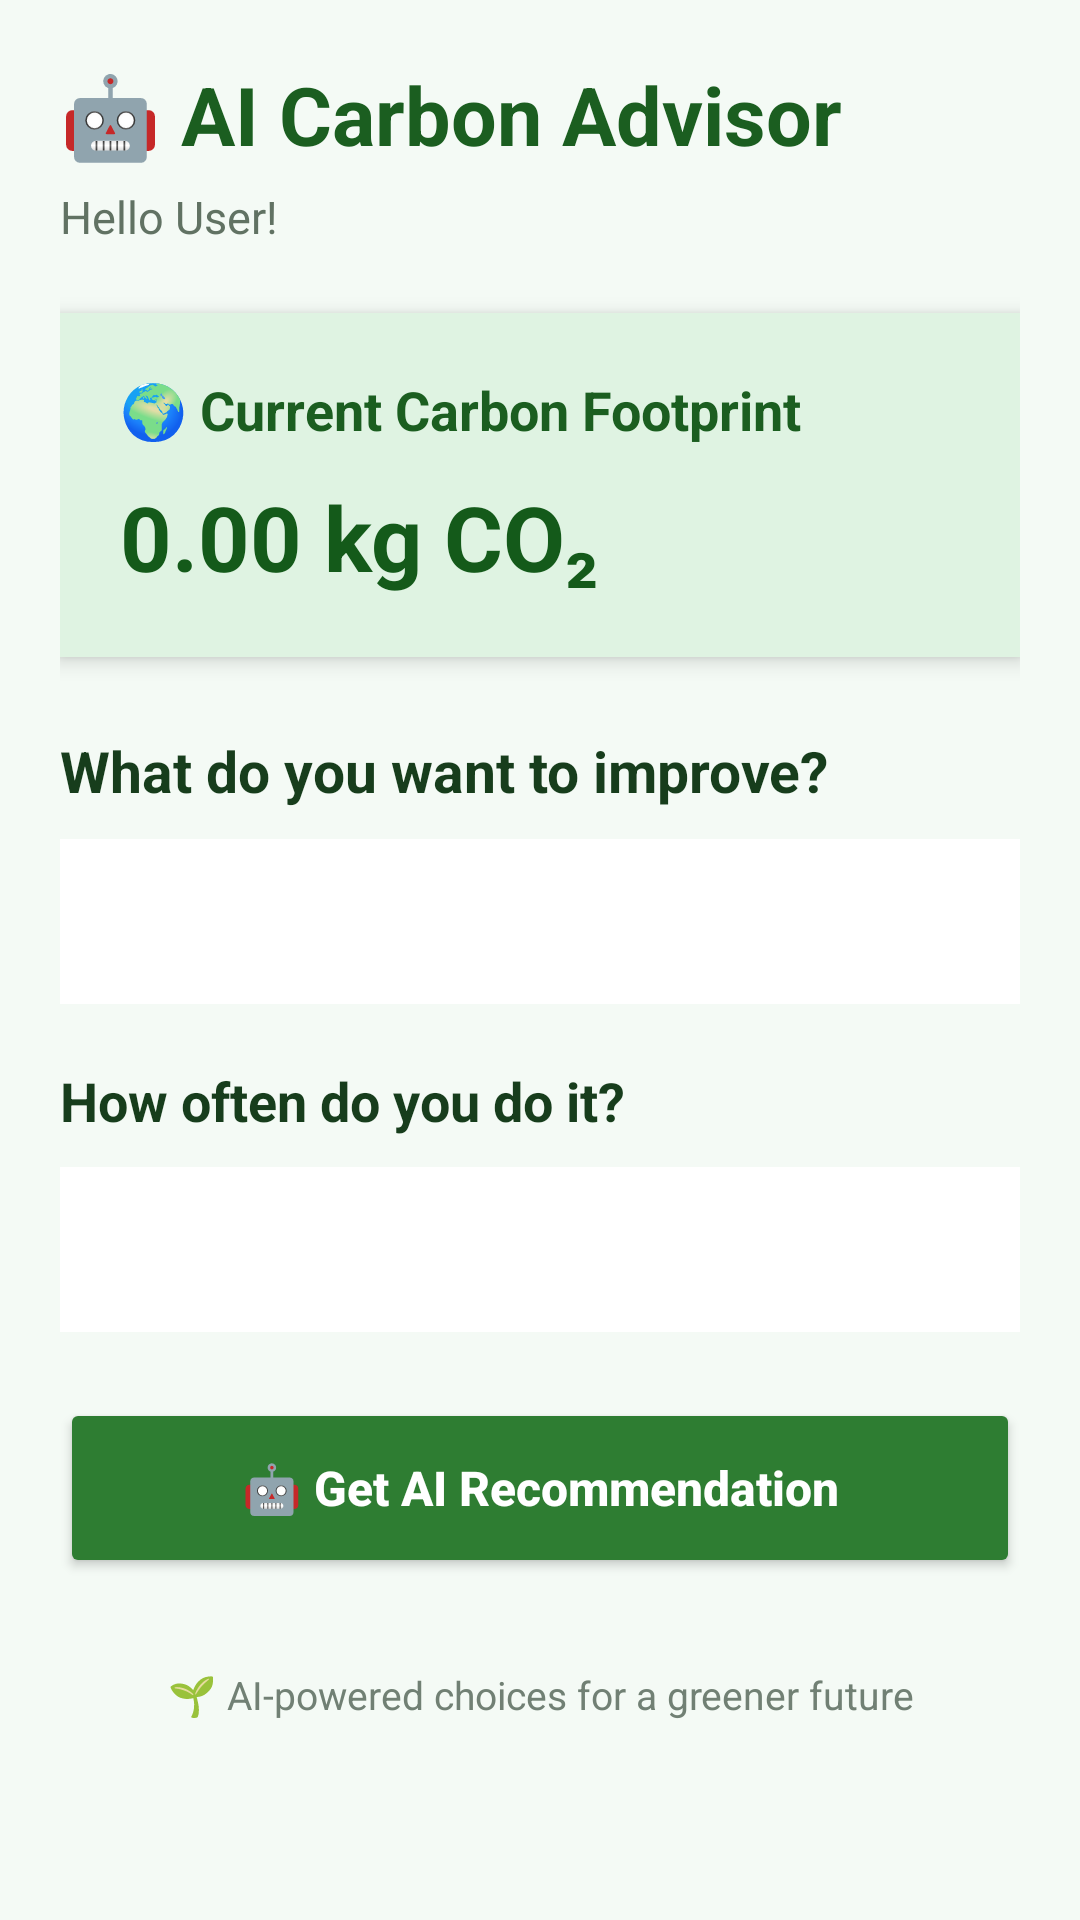

Reconstruct the res/layout file that produces this screen, plus the resources it refers to.
<!-- AndroidManifest.xml: application theme Theme.EcoLoop -->
<!-- res/layout/activity_main6.xml -->
<?xml version="1.0" encoding="utf-8"?>
<ScrollView
    xmlns:android="http://schemas.android.com/apk/res/android"
    android:layout_width="match_parent"
    android:layout_height="match_parent"
    android:fillViewport="true"
    android:background="#F4FAF5">

    <LinearLayout
        android:layout_width="match_parent"
        android:layout_height="wrap_content"
        android:orientation="vertical"
        android:padding="20dp">

        

        <TextView
            android:layout_width="wrap_content"
            android:layout_height="wrap_content"
            android:text="🤖 AI Carbon Advisor"
            android:textColor="#1B5E20"
            android:textSize="27sp"
            android:textStyle="bold"/>

        <TextView
            android:id="@+id/txtWelcome"
            android:layout_width="wrap_content"
            android:layout_height="wrap_content"
            android:layout_marginTop="6dp"
            android:text="Hello User!"
            android:textColor="#617263"
            android:textSize="15sp"/>


        

        <LinearLayout
            android:layout_width="match_parent"
            android:layout_height="wrap_content"
            android:layout_marginTop="22dp"
            android:background="#DFF3E2"
            android:elevation="4dp"
            android:orientation="vertical"
            android:padding="20dp">

            <TextView
                android:layout_width="wrap_content"
                android:layout_height="wrap_content"
                android:text="🌍 Current Carbon Footprint"
                android:textColor="#1B5E20"
                android:textSize="18sp"
                android:textStyle="bold"/>

            <TextView
                android:id="@+id/txtCarbon"
                android:layout_width="wrap_content"
                android:layout_height="wrap_content"
                android:layout_marginTop="10dp"
                android:text="0.00 kg CO₂"
                android:textColor="#145A1A"
                android:textSize="30sp"
                android:textStyle="bold"/>

        </LinearLayout>


        

        <TextView
            android:layout_width="wrap_content"
            android:layout_height="wrap_content"
            android:layout_marginTop="25dp"
            android:text="What do you want to improve?"
            android:textColor="#173D1C"
            android:textSize="19sp"
            android:textStyle="bold"/>


        <Spinner
            android:id="@+id/spinnerActivity"
            android:layout_width="match_parent"
            android:layout_height="55dp"
            android:layout_marginTop="10dp"
            android:background="#FFFFFF"/>


        

        <TextView
            android:layout_width="wrap_content"
            android:layout_height="wrap_content"
            android:layout_marginTop="20dp"
            android:text="How often do you do it?"
            android:textColor="#173D1C"
            android:textSize="18sp"
            android:textStyle="bold"/>

        <Spinner
            android:id="@+id/spinnerFrequency"
            android:layout_width="match_parent"
            android:layout_height="55dp"
            android:layout_marginTop="10dp"
            android:background="#FFFFFF"/>


        

        <Button
            android:id="@+id/btnGetAdvice"
            android:layout_width="match_parent"
            android:layout_height="60dp"
            android:layout_marginTop="22dp"
            android:backgroundTint="#2E7D32"
            android:text="🤖 Get AI Recommendation"
            android:textAllCaps="false"
            android:textColor="#FFFFFF"
            android:textSize="16sp"
            android:textStyle="bold"/>


        

        <LinearLayout
            android:id="@+id/adviceCard"
            android:layout_width="match_parent"
            android:layout_height="wrap_content"
            android:layout_marginTop="22dp"
            android:background="#FFF8E1"
            android:elevation="4dp"
            android:orientation="vertical"
            android:padding="20dp"
            android:visibility="gone">

            <TextView
                android:layout_width="wrap_content"
                android:layout_height="wrap_content"
                android:text="💡 AI Recommendation"
                android:textColor="#6D4C00"
                android:textSize="19sp"
                android:textStyle="bold"/>

            <TextView
                android:id="@+id/txtRecommendation"
                android:layout_width="match_parent"
                android:layout_height="wrap_content"
                android:layout_marginTop="12dp"
                android:textColor="#665B3A"
                android:textSize="15sp"/>


            <TextView
                android:id="@+id/txtSaving"
                android:layout_width="match_parent"
                android:layout_height="wrap_content"
                android:layout_marginTop="15dp"
                android:textColor="#1B5E20"
                android:textSize="16sp"
                android:textStyle="bold"/>


            <Button
                android:id="@+id/btnAcceptAction"
                android:layout_width="match_parent"
                android:layout_height="52dp"
                android:layout_marginTop="18dp"
                android:backgroundTint="#689F38"
                android:text="✅ Accept Eco Action"
                android:textAllCaps="false"
                android:textColor="#FFFFFF"
                android:textStyle="bold"/>

        </LinearLayout>


        

        <TextView
            android:layout_width="match_parent"
            android:layout_height="wrap_content"
            android:layout_marginTop="30dp"
            android:gravity="center"
            android:text="🌱 AI-powered choices for a greener future"
            android:textColor="#718074"
            android:textSize="13sp"/>

    </LinearLayout>

</ScrollView>
<!-- resources referenced by this layout -->
<resources>
  <style name="Theme.EcoLoop" parent="Base.Theme.EcoLoop" />
  <style name="Base.Theme.EcoLoop" parent="Theme.Material3.DayNight.NoActionBar">
          
          
      </style>
</resources>
